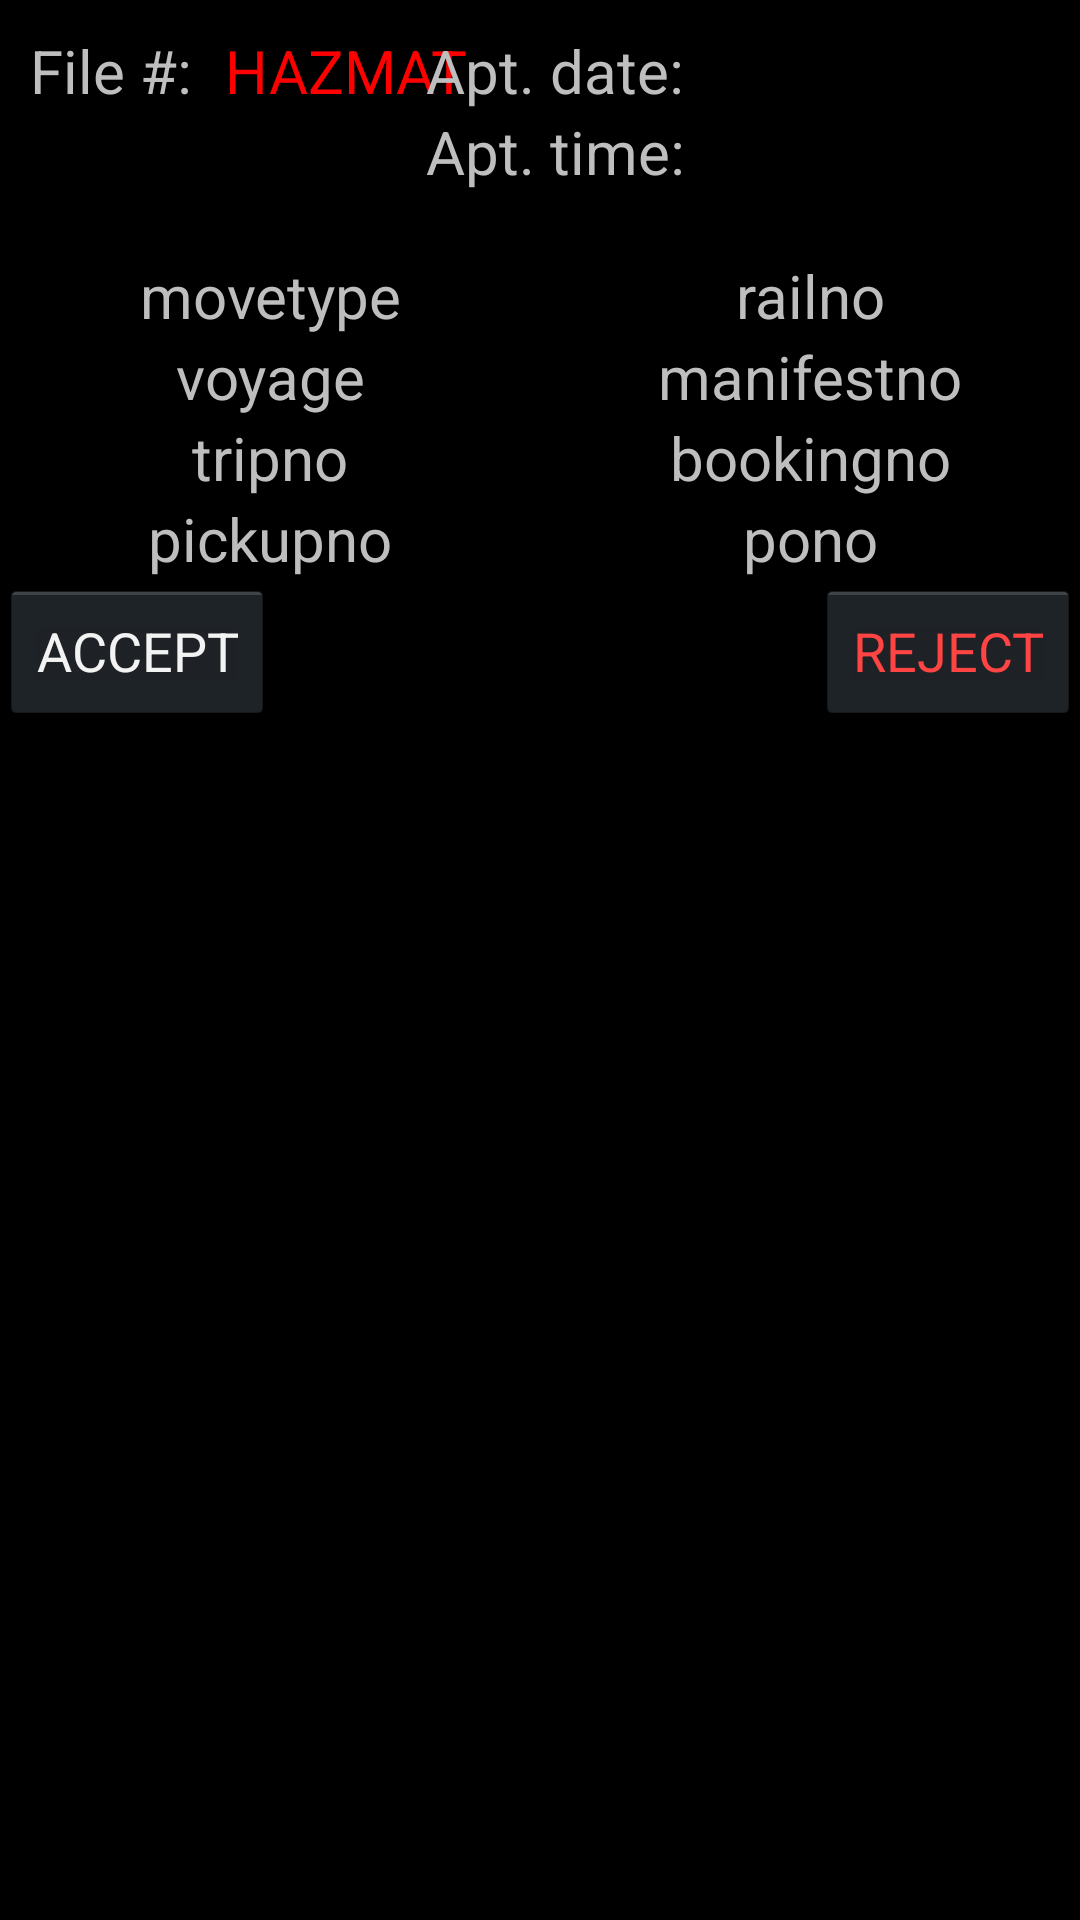

This screen was rendered from an Android layout file. Write that file and the resources it references.
<!-- AndroidManifest.xml: application theme AppTheme -->
<!-- res/layout/order_list_row.xml -->
<?xml version="1.0" encoding="utf-8"?>
<LinearLayout xmlns:android="http://schemas.android.com/apk/res/android"
    android:layout_width="match_parent"
    android:layout_height="match_parent"
    android:orientation="vertical"
    android:weightSum="1">

    <RelativeLayout
        android:layout_width="match_parent"
        android:layout_height="wrap_content"
        android:layout_weight="0.04"
        android:paddingBottom="5dp"
        android:paddingLeft="10dp"
        android:paddingRight="10dp"
        android:paddingTop="10dp">

        <LinearLayout
            android:id="@+id/fileNoLayout"
            android:layout_width="wrap_content"
            android:layout_height="wrap_content"
            android:orientation="horizontal">

            <TextView
                android:layout_width="wrap_content"
                android:layout_height="wrap_content"
                android:clickable="false"
                android:focusable="false"
                android:focusableInTouchMode="false"
                android:paddingRight="1dp"
                android:text="@string/file_no_label_text" />

            <TextView
                android:id="@+id/fileNoText"
                android:layout_width="wrap_content"
                android:layout_height="wrap_content"
                android:clickable="false"
                android:focusable="false"
                android:focusableInTouchMode="false" />
        </LinearLayout>

        <LinearLayout
            android:id="@+id/hazmatLayout"
            android:layout_width="wrap_content"
            android:layout_height="wrap_content"
            android:layout_toRightOf="@id/fileNoLayout"
            android:orientation="horizontal"
            android:paddingLeft="10dp">

            <TextView
                android:id="@+id/hazmatText"
                android:layout_width="wrap_content"
                android:layout_height="wrap_content"
                android:clickable="false"
                android:focusable="false"
                android:focusableInTouchMode="false"
                android:text="@string/hazmat_flag_text"
                android:textColor="@color/red" />
        </LinearLayout>

        <LinearLayout
            android:id="@+id/apptDateLayout"
            android:layout_width="wrap_content"
            android:layout_height="wrap_content"
            android:layout_alignParentRight="true"
            android:gravity="right"
            android:orientation="horizontal">

            <TextView
                android:id="@+id/apptDateLabel"
                android:layout_width="208dp"
                android:layout_height="wrap_content"
                android:clickable="false"
                android:focusable="false"
                android:focusableInTouchMode="false"
                android:paddingRight="1dp"
                android:text="@string/appt_date_label_text" />

            <TextView
                android:id="@+id/apptDateText"
                android:layout_width="wrap_content"
                android:layout_height="wrap_content"
                android:clickable="false"
                android:focusable="false"
                android:focusableInTouchMode="false" />

        </LinearLayout>

        <LinearLayout
            android:id="@+id/apptTimeLayout"
            android:layout_width="wrap_content"
            android:layout_height="wrap_content"
            android:layout_alignParentRight="true"
            android:layout_below="@id/apptDateLayout"
            android:gravity="right"
            android:orientation="horizontal">

            <TextView
                android:id="@+id/apptTimeText"
                android:layout_width="wrap_content"
                android:layout_height="wrap_content"
                android:clickable="false"
                android:focusable="false"
                android:focusableInTouchMode="false" />
        </LinearLayout>

        <TextView
            android:id="@+id/apptTimeLabel"
            android:layout_width="wrap_content"
            android:layout_height="wrap_content"
            android:layout_alignLeft="@+id/apptDateLayout"
            android:layout_alignStart="@+id/apptDateLayout"
            android:layout_below="@+id/apptDateLayout"
            android:layout_gravity="right"
            android:text="@string/appt_time_label" />
    </RelativeLayout>

    <LinearLayout
        android:layout_width="fill_parent"
        android:layout_height="wrap_content"
        android:orientation="horizontal"
        android:weightSum="2">

        <LinearLayout
            android:id="@+id/firstLinearLayout"
            android:layout_width="fill_parent"
            android:layout_height="wrap_content"
            android:layout_weight="1"
            android:orientation="vertical">

            <TextView
                android:id="@+id/moveTypeText"
                android:layout_width="fill_parent"
                android:layout_height="wrap_content"
                android:clickable="false"
                android:focusable="false"
                android:focusableInTouchMode="false"
                android:gravity="center"
                android:text="movetype" />

            <TextView
                android:id="@+id/voyageNoText"
                android:layout_width="fill_parent"
                android:layout_height="wrap_content"
                android:clickable="false"
                android:focusable="false"
                android:focusableInTouchMode="false"
                android:gravity="center"
                android:text="voyage" />

            <TextView
                android:id="@+id/tripNoText"
                android:layout_width="fill_parent"
                android:layout_height="wrap_content"
                android:clickable="false"
                android:focusable="false"
                android:focusableInTouchMode="false"
                android:gravity="center"
                android:text="tripno" />

            <TextView
                android:id="@+id/pickupNoText"
                android:layout_width="fill_parent"
                android:layout_height="wrap_content"
                android:clickable="false"
                android:focusable="false"
                android:focusableInTouchMode="false"
                android:gravity="center"
                android:text="pickupno" />
        </LinearLayout>

        <LinearLayout
            android:id="@+id/secondLinearLayout"
            android:layout_width="fill_parent"
            android:layout_height="wrap_content"
            android:layout_weight="1"
            android:gravity="center"
            android:orientation="vertical">

            <TextView
                android:id="@+id/railNoText"
                android:layout_width="fill_parent"
                android:layout_height="wrap_content"
                android:clickable="false"
                android:focusable="false"
                android:focusableInTouchMode="false"
                android:gravity="center"
                android:text="railno" />

            <TextView
                android:id="@+id/manifestNoText"
                android:layout_width="fill_parent"
                android:layout_height="wrap_content"
                android:clickable="false"
                android:focusable="false"
                android:focusableInTouchMode="false"
                android:gravity="center"
                android:text="manifestno" />

            <TextView
                android:id="@+id/bookingNoText"
                android:layout_width="fill_parent"
                android:layout_height="wrap_content"
                android:clickable="false"
                android:focusable="false"
                android:focusableInTouchMode="false"
                android:gravity="center"
                android:text="bookingno" />

            <TextView
                android:id="@+id/poNoText"
                android:layout_width="fill_parent"
                android:layout_height="wrap_content"
                android:clickable="false"
                android:focusable="false"
                android:focusableInTouchMode="false"
                android:gravity="center"
                android:text="pono" />
        </LinearLayout>
    </LinearLayout>

    <RelativeLayout
        android:layout_width="match_parent"
        android:layout_height="wrap_content"
        android:paddingBottom="10dp">

        <Button
            android:id="@+id/confirmButton"
            android:layout_width="wrap_content"
            android:layout_height="wrap_content"
            android:layout_alignParentLeft="true"
            android:focusable="false"
            android:text="@string/confirm_button_text"
            android:textColor="@color/wallet_holo_blue_light" />

        <Button
            android:id="@+id/rejectButton"
            android:layout_width="wrap_content"
            android:layout_height="wrap_content"
            android:layout_alignParentRight="true"
            android:focusable="false"
            android:text="@string/reject_button_text"
            android:textColor="@color/orange" />
    </RelativeLayout>
</LinearLayout>
<!-- resources referenced by this layout -->
<resources>
  <color name="orange">#f44</color>
  <color name="red">#ff0000</color>
  <string name="appt_date_label_text">Apt. date: </string>
  <string name="appt_time_label">Apt. time: </string>
  <string name="confirm_button_text">ACCEPT</string>
  <string name="file_no_label_text">File #: </string>
  <string name="hazmat_flag_text">HAZMAT</string>
  <string name="reject_button_text">REJECT</string>
  <style name="AppTheme" parent="AppBaseTheme">
          
          <item name="android:textViewStyle">@style/TextView</item>
          <item name="android:editTextStyle">@style/EditText</item>
      </style>
  <style name="AppBaseTheme" parent="android:Theme.Holo">
          
      </style>
  <style name="TextView" parent="@android:style/Widget.TextView">
          <item name="android:textSize">20sp</item>
      </style>
  <style name="EditText" parent="@android:style/Widget.EditText">
          <item name="android:textSize">20sp</item>
      </style>
</resources>
